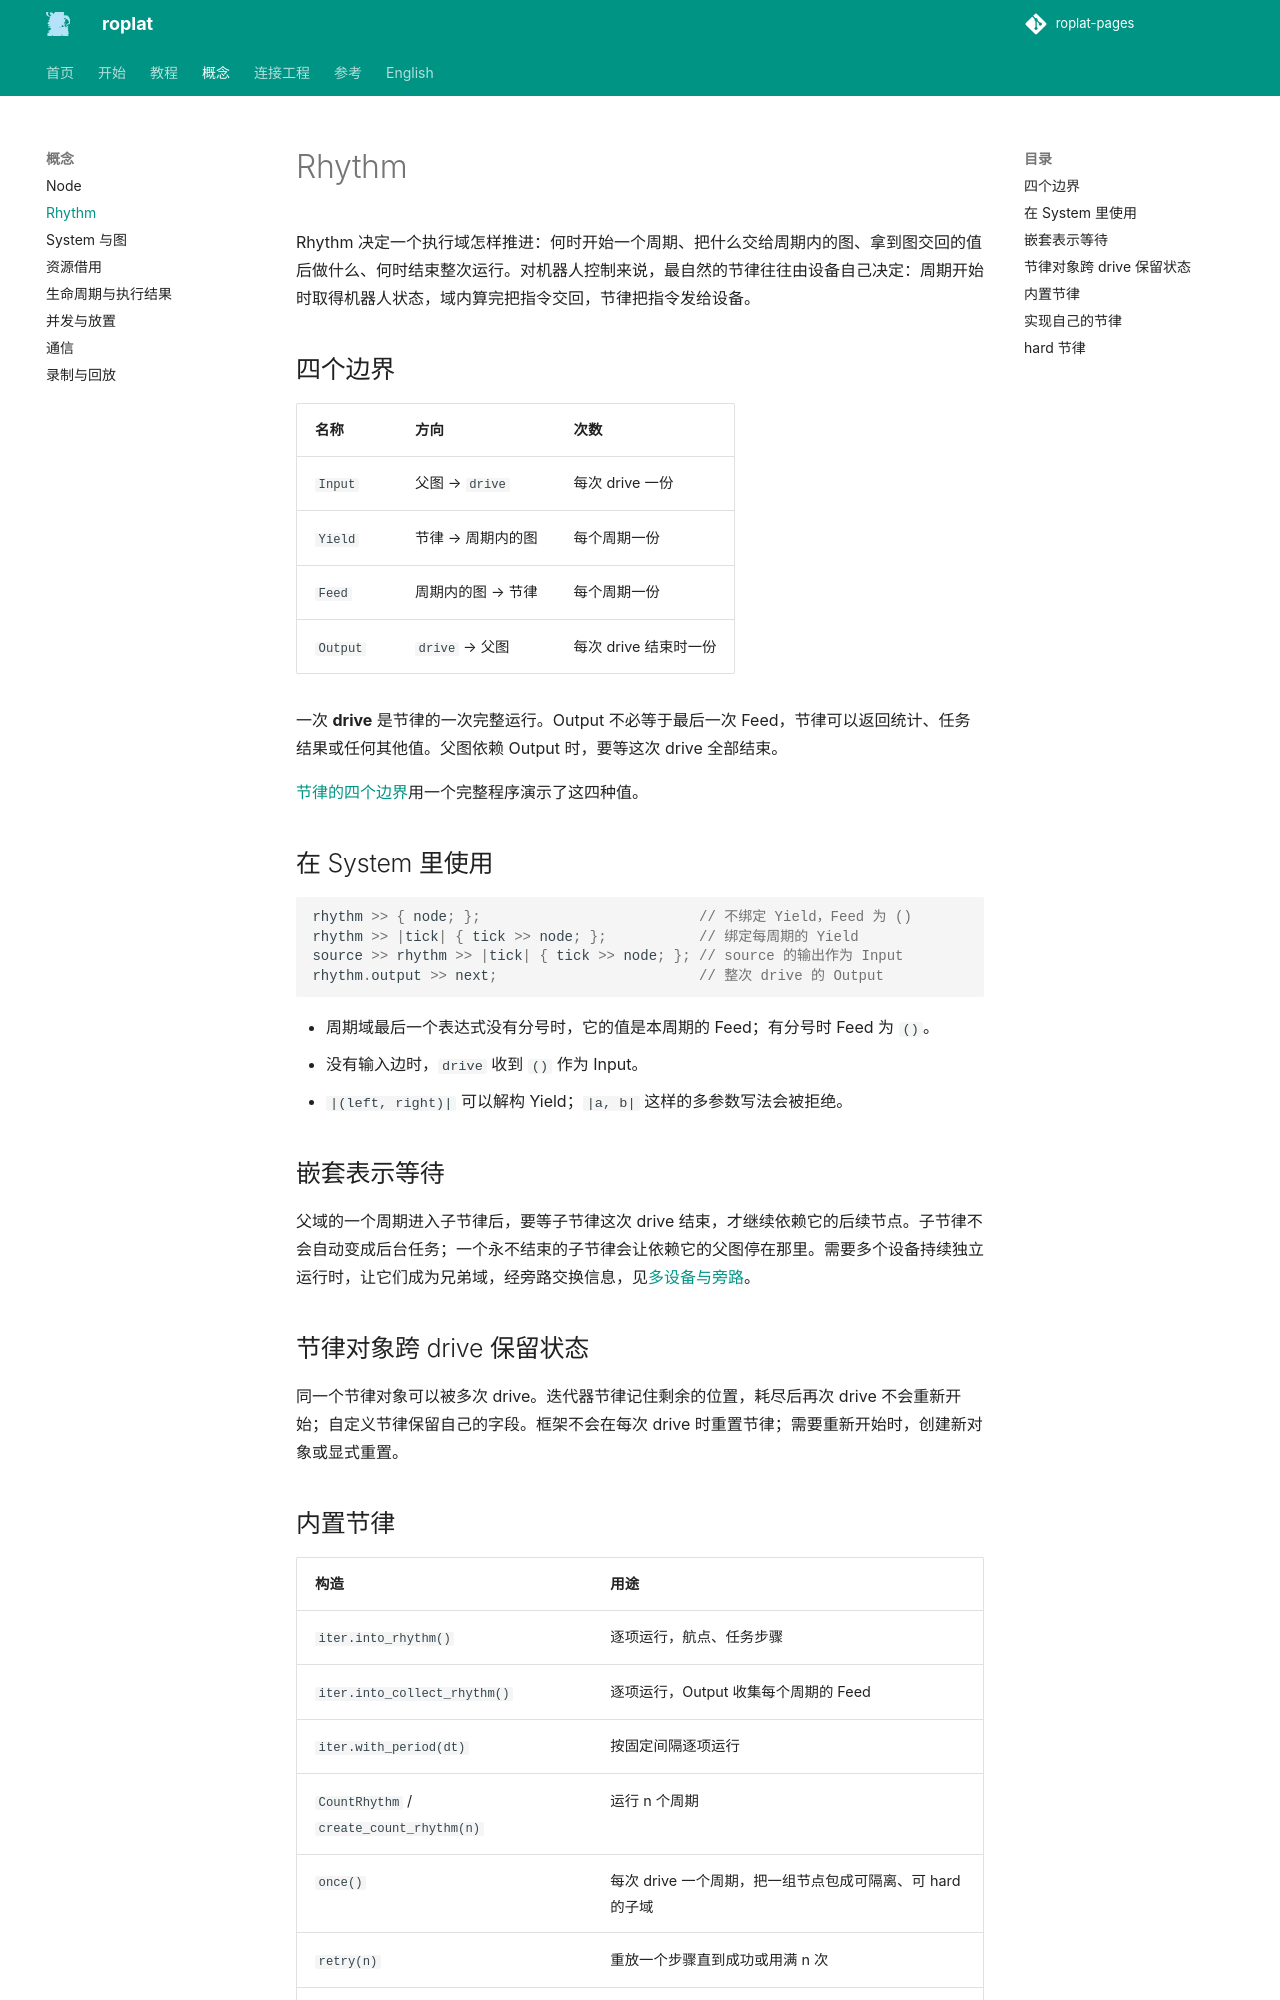

repository: Robot-Exp-Platform/roplat-pages · page: concepts/rhythm/index.html · generator: mkdocs

# Rhythm

Rhythm 决定一个执行域怎样推进：何时开始一个周期、把什么交给周期内的图、拿到图交回的值后做什么、何时结束整次运行。对机器人控制来说，最自然的节律往往由设备自己决定：周期开始时取得机器人状态，域内算完把指令交回，节律把指令发给设备。

## 四个边界

| 名称 | 方向 | 次数 |
|---|---|---|
| `Input` | 父图 → `drive` | 每次 drive 一份 |
| `Yield` | 节律 → 周期内的图 | 每个周期一份 |
| `Feed` | 周期内的图 → 节律 | 每个周期一份 |
| `Output` | `drive` → 父图 | 每次 drive 结束时一份 |

一次 **drive** 是节律的一次完整运行。Output 不必等于最后一次 Feed，节律可以返回统计、任务结果或任何其他值。父图依赖 Output 时，要等这次 drive 全部结束。

[节律的四个边界](../tutorial/rhythm-boundaries.md)用一个完整程序演示了这四种值。

## 在 System 里使用

```rust
rhythm >> { node; };                          // 不绑定 Yield，Feed 为 ()
rhythm >> |tick| { tick >> node; };           // 绑定每周期的 Yield
source >> rhythm >> |tick| { tick >> node; }; // source 的输出作为 Input
rhythm.output >> next;                        // 整次 drive 的 Output
```

- 周期域最后一个表达式没有分号时，它的值是本周期的 Feed；有分号时 Feed 为 `()`。
- 没有输入边时，`drive` 收到 `()` 作为 Input。
- `|(left, right)|` 可以解构 Yield；`|a, b|` 这样的多参数写法会被拒绝。

## 嵌套表示等待

父域的一个周期进入子节律后，要等子节律这次 drive 结束，才继续依赖它的后续节点。子节律不会自动变成后台任务；一个永不结束的子节律会让依赖它的父图停在那里。需要多个设备持续独立运行时，让它们成为兄弟域，经旁路交换信息，见[多设备与旁路](../tutorial/sideband.md)。

## 节律对象跨 drive 保留状态

同一个节律对象可以被多次 drive。迭代器节律记住剩余的位置，耗尽后再次 drive 不会重新开始；自定义节律保留自己的字段。框架不会在每次 drive 时重置节律；需要重新开始时，创建新对象或显式重置。
